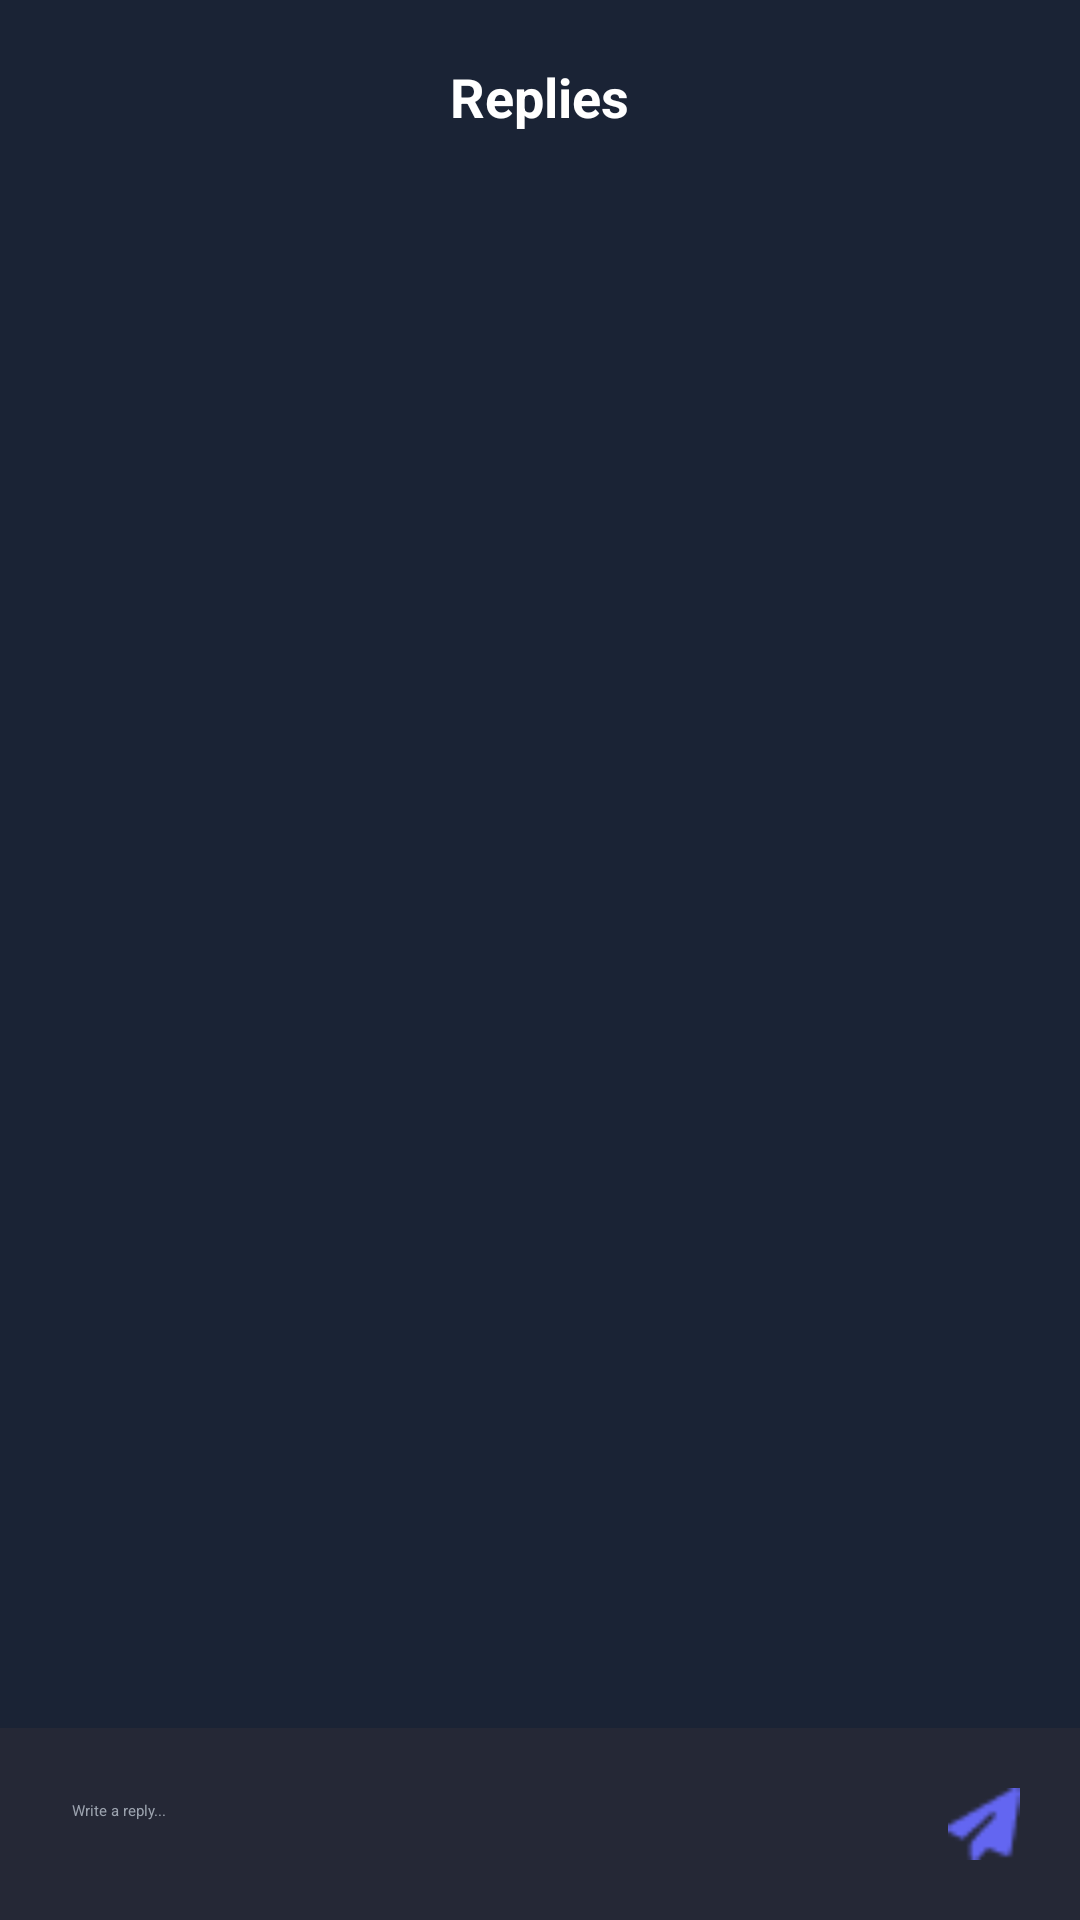

Write the Android layout XML for this screen, with the resource values it uses.
<!-- AndroidManifest.xml: application theme Theme.Movieapp -->
<!-- res/layout/activity_review_replies.xml -->
<?xml version="1.0" encoding="utf-8"?>
<androidx.constraintlayout.widget.ConstraintLayout xmlns:android="http://schemas.android.com/apk/res/android"
    xmlns:app="http://schemas.android.com/apk/res-auto"
    android:layout_width="match_parent"
    android:layout_height="match_parent"
    android:background="@color/background1">

    <RelativeLayout
        android:id="@+id/header"
        android:layout_width="match_parent"
        android:layout_height="?attr/actionBarSize"
        android:paddingHorizontal="16dp"
        android:layout_marginTop="20dp"
        app:layout_constraintTop_toTopOf="parent">
        <ImageView
            android:id="@+id/btnBack"
            android:layout_width="24dp"
            android:layout_height="24dp"
            android:src="@drawable/back_arrow"
            app:tint="@android:color/white"
            android:layout_centerVertical="true"/>
        <TextView
            android:layout_width="wrap_content"
            android:layout_height="wrap_content"
            android:text="Replies"
            android:textColor="@android:color/white"
            android:textSize="18sp"
            android:textStyle="bold"
            android:layout_centerInParent="true"/>
    </RelativeLayout>

    <androidx.recyclerview.widget.RecyclerView
        android:id="@+id/recyclerReplies"
        android:layout_width="match_parent"
        android:layout_height="0dp"
        android:padding="16dp"
        android:clipToPadding="false"
        app:layout_constraintTop_toBottomOf="@id/header"
        app:layout_constraintBottom_toTopOf="@id/layoutInput"/>

    <LinearLayout
        android:id="@+id/layoutInput"
        android:layout_width="match_parent"
        android:layout_height="wrap_content"
        android:orientation="horizontal"
        android:padding="12dp"
        android:background="@color/cardBackground"
        app:layout_constraintBottom_toBottomOf="parent">

        <EditText
            android:id="@+id/etReply"
            android:layout_width="0dp"
            android:layout_height="wrap_content"
            android:layout_weight="1"
            android:hint="Write a reply..."
            android:textColor="@android:color/white"
            android:textColorHint="@color/textColorSecondary"
            android:background="@android:color/transparent"
            android:padding="12dp"/>

        <ImageView
            android:id="@+id/btnSend"
            android:layout_width="40dp"
            android:layout_height="40dp"
            android:padding="8dp"
            android:src="@drawable/send_icon"
            app:tint="@color/colorPrimary"/>
    </LinearLayout>

</androidx.constraintlayout.widget.ConstraintLayout>
<!-- resources referenced by this layout -->
<resources>
  <color name="background1">#1A2335</color>
  <color name="cardBackground">#252836</color>
  <color name="colorPrimary">#6366F1</color>
  <color name="textColorSecondary">#9CA3AF</color>
  <!-- drawable send_icon: png bitmap (drawable, 471 bytes) -->
</resources>
